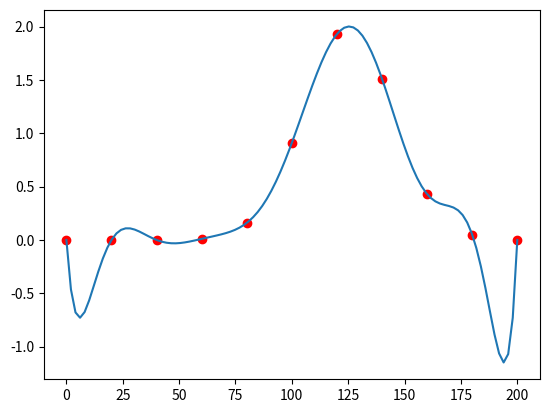

The matplotlib source for this figure:
import numpy as np
import matplotlib.pyplot as plt
from matplotlib import rc



matriz = np.zeros( (10, 3) )
matriz[8,2] = 1
print(matriz)



def Lagrange(x,xi,i,n):
    
    prod = 1.0
    
    for j in range(n+1): # tengo n+1 puntos 
        if i!=j:
            prod *= (x-xi[j])/(xi[i]-xi[j])
            
    return prod


def Poly(x,xi,fxi,n):
    
    summ = 0.
    
    for i in range(n+1):
        
        summ += fxi[i]*Lagrange(x,xi,i,n)
        
    return summ


   
X1 = [0, 20, 40, 60, 80, 100, 120, 140, 160, 180, 200]
Y1 = [0.0, 0.0, 0.0, 0.01, 0.16, 0.91, 1.93, 1.51, 0.43, 0.05, 0.0]


x = np.linspace(0, 200 ,100)
px2 = Poly(x, X1 , Y1 , 10)

plt.scatter(X1,Y1,color='r')
plt.plot(x,px2)
plt.show()


"""y_max=0
for i in range(0,200):
    y= Poly(i, X1, Y1, 10)
    if y>y_max:
        y_max=y
    else:
        None 

y_mitad=round(y_max/2 , 2 )

print(y_mitad)

x_mitad=[]       
for i in range(0,200):
    y_y= Poly(i , X1, Y1, 10)
    y=round(y_y,2)
    #print(y==y_mitad)
    if (y == y_mitad)==True:
        x_mitad.append(i)
print(x_mitad)"""